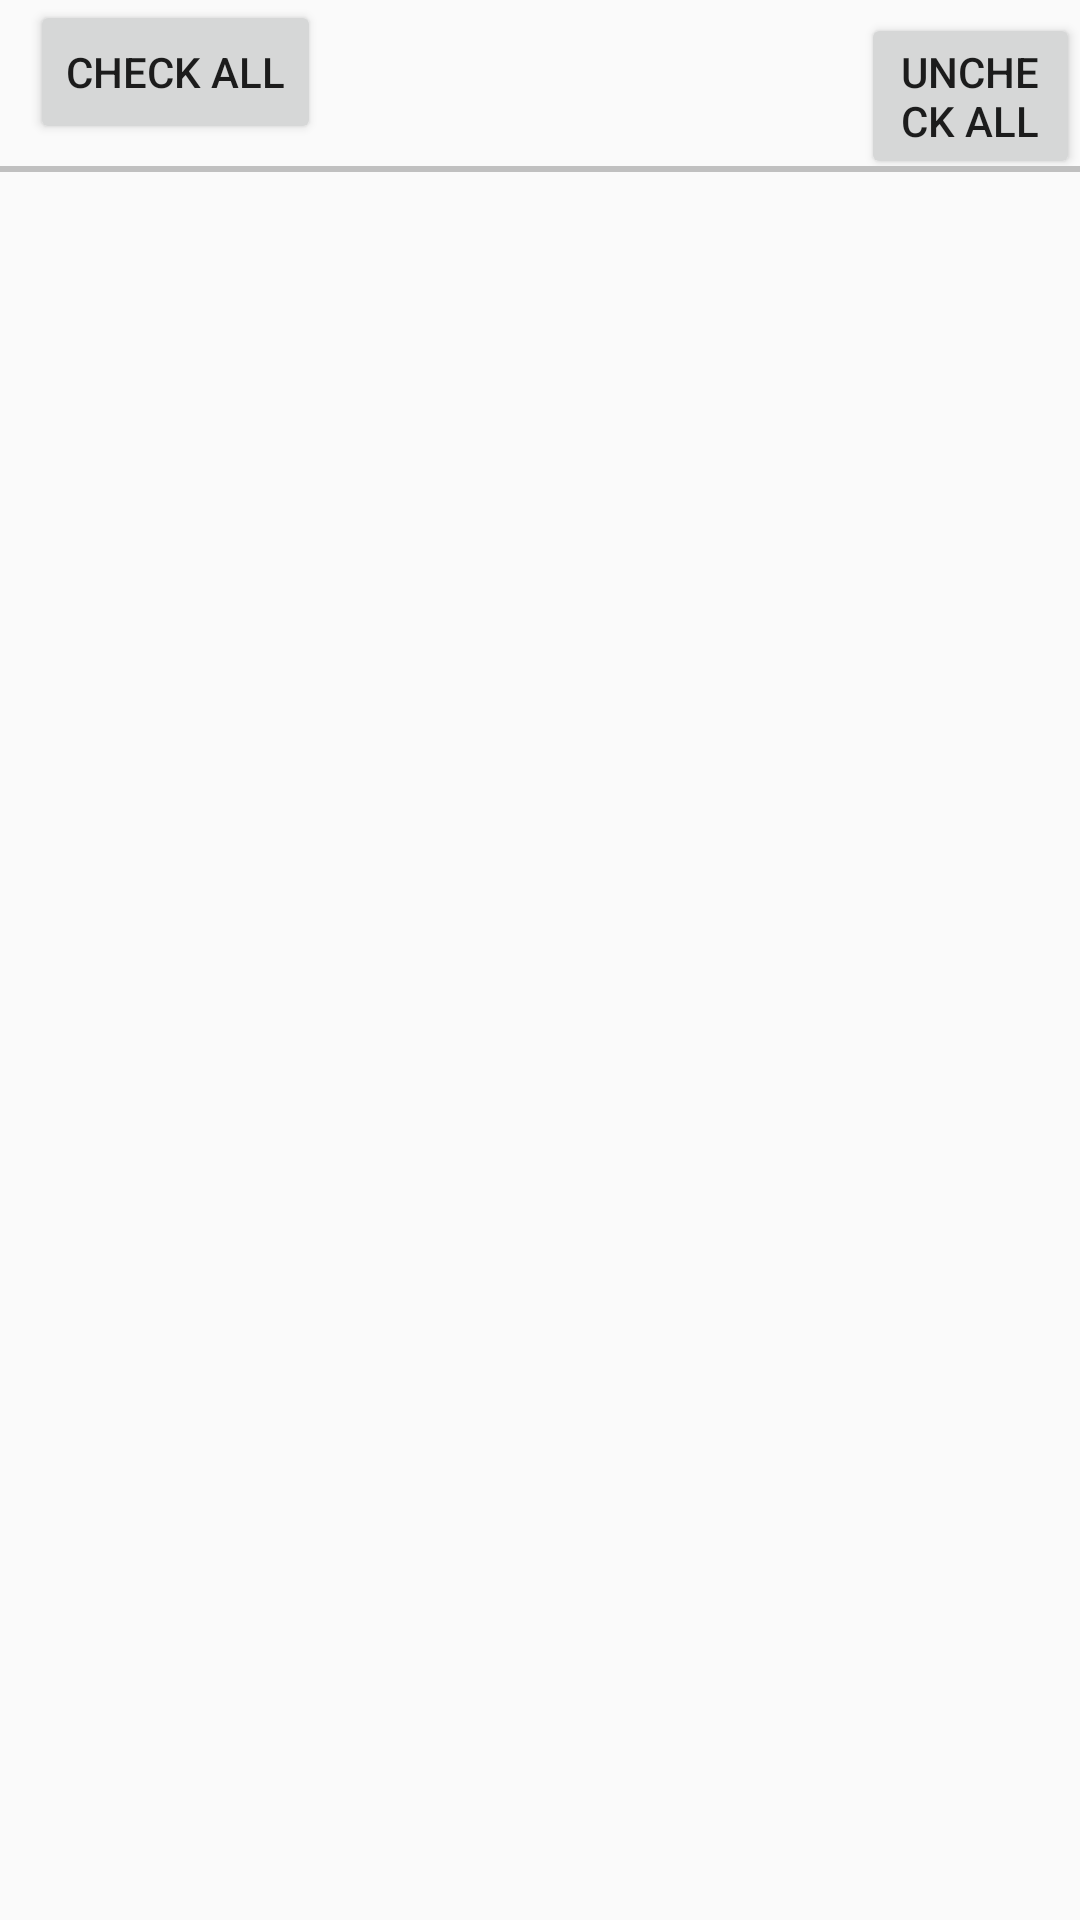

Reconstruct the res/layout file that produces this screen, plus the resources it refers to.
<!-- AndroidManifest.xml: application theme AppTheme -->
<!-- res/layout/fragment_fragment__checklist1.xml -->
<?xml version="1.0" encoding="utf-8"?>
<LinearLayout xmlns:android="http://schemas.android.com/apk/res/android"
xmlns:app="http://schemas.android.com/apk/res-auto"
xmlns:tools="http://schemas.android.com/tools"

android:orientation="vertical"
android:layout_width="fill_parent"
android:layout_height="fill_parent"
tools:context=".Fragment_Checklist1">

<LinearLayout
    android:layout_width="wrap_content"
    android:layout_height="wrap_content"
    android:orientation="horizontal">
    <Button
        android:id="@+id/btnDisplay"
        android:layout_width="wrap_content"
        android:layout_height="wrap_content"
        android:gravity="center"
        android:text="Check all"
        android:visibility="visible"
        android:layout_marginLeft="10dp"
        android:onClick="clearAll"
        />
    <Button
        android:id="@+id/unselectAll"
        android:layout_width="wrap_content"
        android:layout_height="wrap_content"
        android:gravity="center"
        android:text="Uncheck all"
        android:visibility="visible"
        android:layout_marginLeft="180dp"
        android:onClick="unselectAll"
        />
</LinearLayout>

<LinearLayout xmlns:android="http://schemas.android.com/apk/res/android"
    android:id="@+id/unchecked"
    android:layout_width="wrap_content"
    android:layout_height="wrap_content"
    android:orientation="vertical"
    tools:layout_editor_absoluteX="10dp"
    tools:layout_editor_absoluteY="10dp">

</LinearLayout>

<View
    android:layout_width="fill_parent"
    android:layout_height="2dp"
    android:background="#c0c0c0"/>

<LinearLayout
    android:id="@+id/done"
    android:layout_width="wrap_content"
    android:layout_height="wrap_content"
    android:orientation="vertical">


</LinearLayout>
</LinearLayout>
<!-- resources referenced by this layout -->
<resources>
  <style name="AppTheme" parent="Theme.AppCompat.Light">
          
          <item name="colorPrimary">@color/colorPrimary</item>
          <item name="colorPrimaryDark">@color/colorPrimaryDark</item>
          <item name="colorAccent">@color/colorAccent</item>
      </style>
  <color name="colorPrimary">#008577</color>
  <color name="colorPrimaryDark">#00574B</color>
  <color name="colorAccent">#D81B60</color>
</resources>
